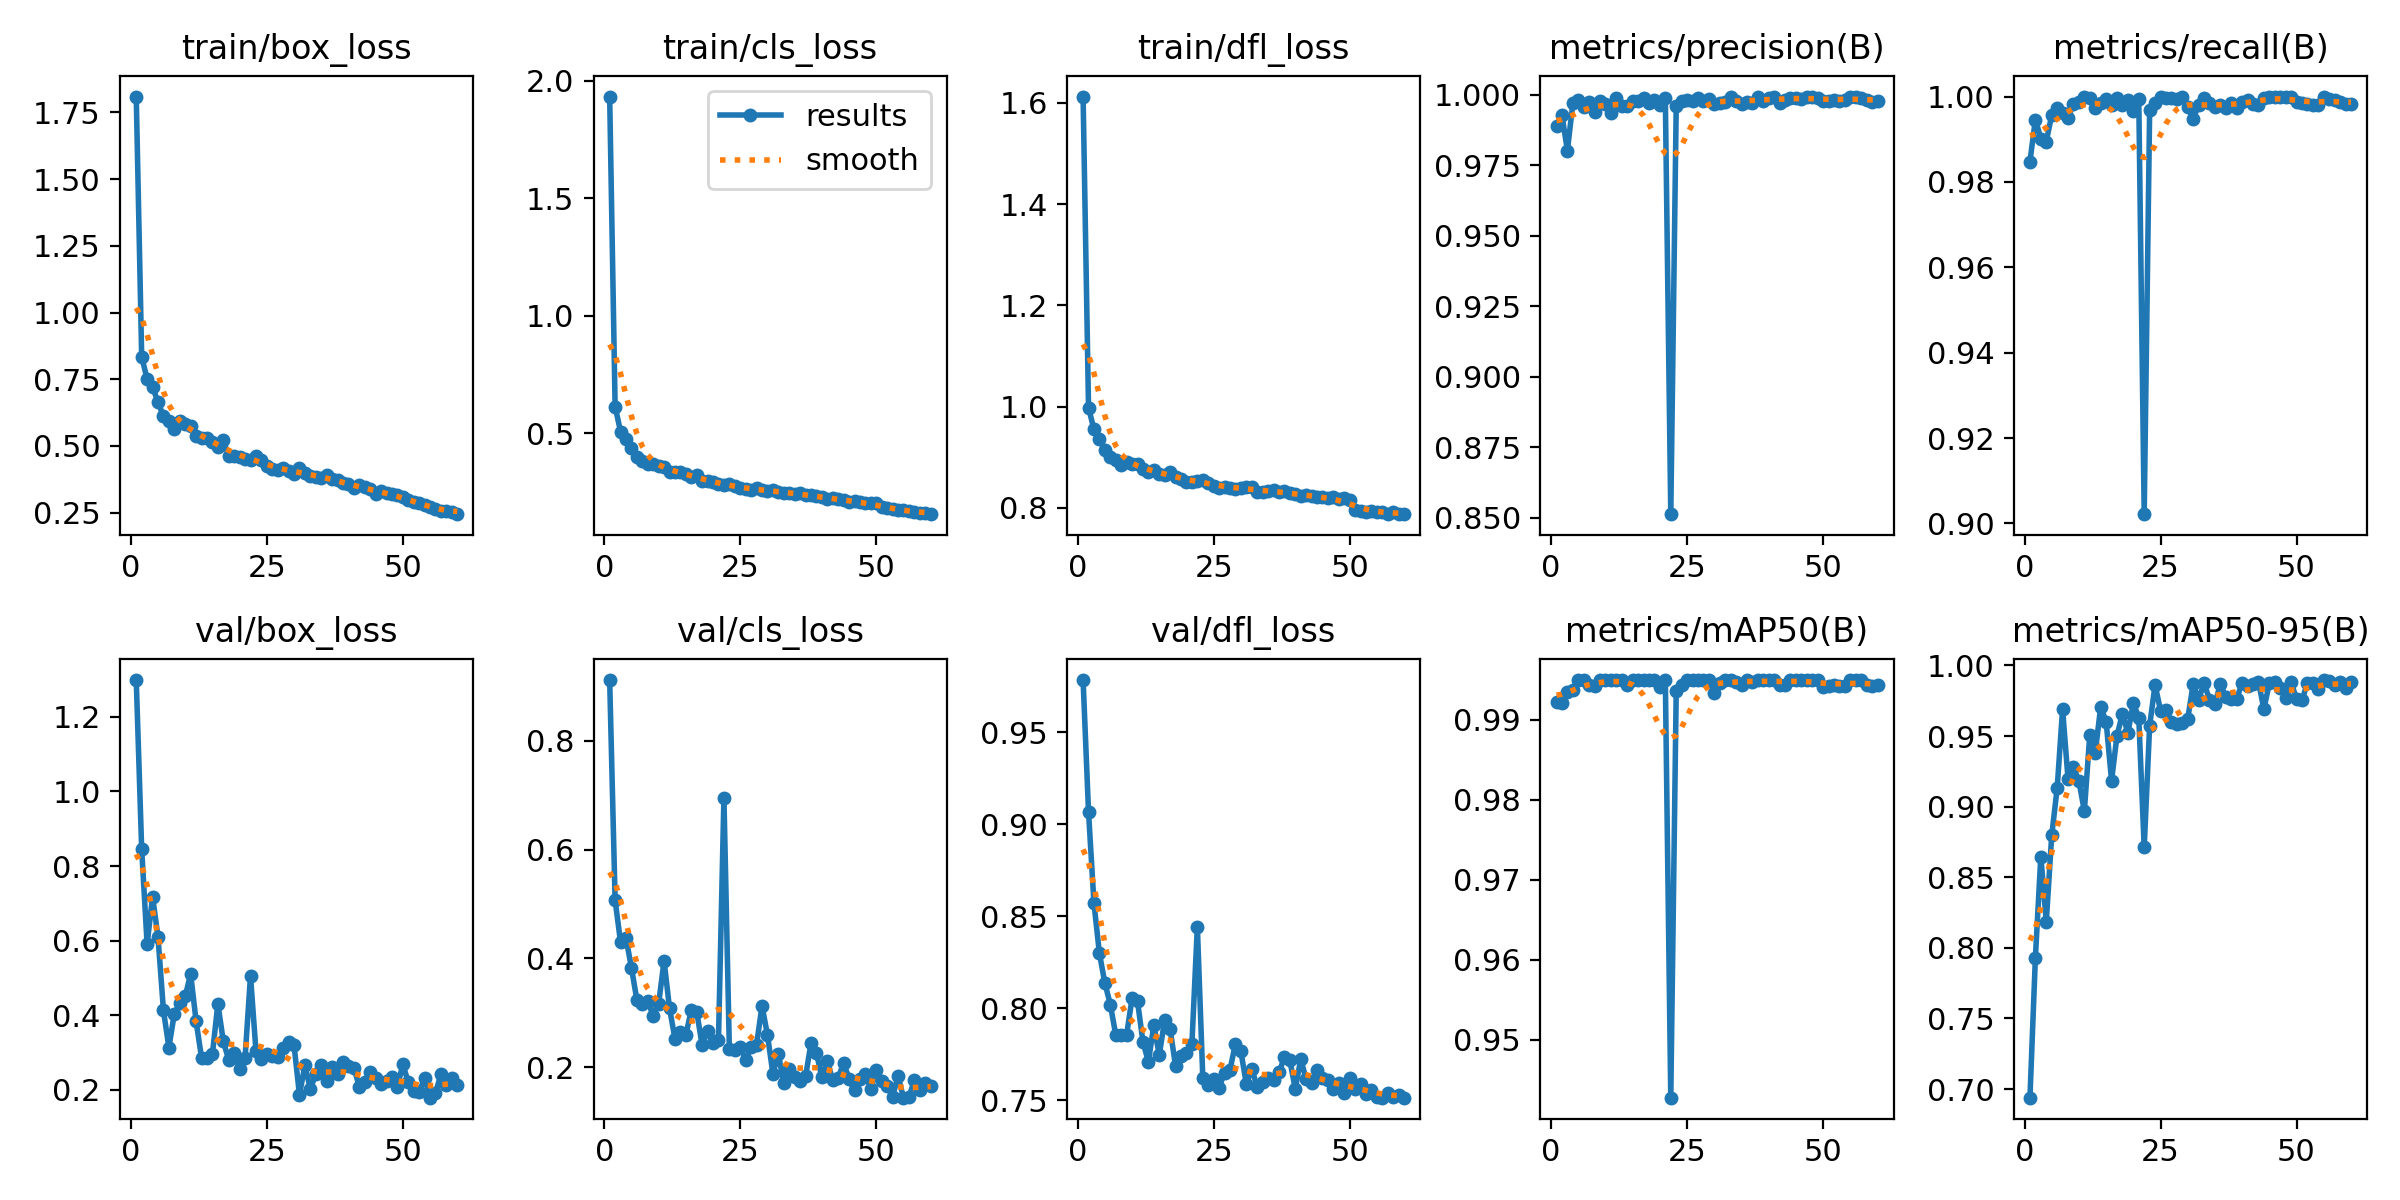

The table this chart was drawn from, first rows:
epoch, train/box_loss, train/cls_loss, train/dfl_loss, metrics/precision(B), metrics/recall(B), metrics/mAP50(B), metrics/mAP50-95(B), val/box_loss, val/cls_loss, val/dfl_loss, lr/pg0, lr/pg1, lr/pg2
1, 1.809, 1.933, 1.613, 0.9891, 0.9848, 0.9922, 0.6939, 1.299, 0.9111, 0.9784, 0.000234, 0.000234, 0.000234
2, 0.8343, 0.6141, 0.998, 0.9927, 0.9946, 0.9921, 0.7931, 0.8449, 0.5067, 0.9067, 0.0004642, 0.0004642, 0.0004642
3, 0.7502, 0.5073, 0.9553, 0.9802, 0.9902, 0.9935, 0.8646, 0.5907, 0.43, 0.857, 0.0006866, 0.0006866, 0.0006866
4, 0.7209, 0.474, 0.9361, 0.9969, 0.9894, 0.9937, 0.8184, 0.7184, 0.438, 0.8299, 0.0006787, 0.0006787, 0.0006787
5, 0.6638, 0.4364, 0.9151, 0.9982, 0.9957, 0.995, 0.8796, 0.6098, 0.383, 0.8138, 0.0006669, 0.0006669, 0.0006669
6, 0.6112, 0.3983, 0.9013, 0.9956, 0.9972, 0.995, 0.9129, 0.4132, 0.3239, 0.8021, 0.0006551, 0.0006551, 0.0006551
7, 0.5947, 0.3807, 0.8954, 0.9973, 0.9961, 0.9944, 0.9688, 0.3136, 0.3167, 0.7857, 0.0006433, 0.0006433, 0.0006433
8, 0.564, 0.3679, 0.8844, 0.994, 0.995, 0.9943, 0.9196, 0.4045, 0.3211, 0.7855, 0.0006315, 0.0006315, 0.0006315
9, 0.5951, 0.3687, 0.89, 0.9979, 0.9982, 0.995, 0.928, 0.432, 0.2951, 0.7857, 0.0006197, 0.0006197, 0.0006197
10, 0.582, 0.3602, 0.8861, 0.9966, 0.9987, 0.995, 0.9179, 0.451, 0.317, 0.8054, 0.000608, 0.000608, 0.000608
11, 0.574, 0.3555, 0.8864, 0.9937, 1, 0.995, 0.8969, 0.5104, 0.3958, 0.8039, 0.0005962, 0.0005962, 0.0005962
12, 0.5385, 0.3366, 0.8775, 0.9987, 0.9996, 0.995, 0.9508, 0.3842, 0.3083, 0.7818, 0.0005844, 0.0005844, 0.0005844
13, 0.5307, 0.3359, 0.8718, 0.9959, 0.9973, 0.995, 0.9383, 0.2866, 0.253, 0.771, 0.0005726, 0.0005726, 0.0005726
14, 0.5299, 0.3359, 0.8752, 0.996, 0.9984, 0.9943, 0.9705, 0.2858, 0.2654, 0.7907, 0.0005608, 0.0005608, 0.0005608
15, 0.5163, 0.3286, 0.8675, 0.9976, 0.9993, 0.995, 0.9603, 0.2962, 0.26, 0.7747, 0.0005491, 0.0005491, 0.0005491
16, 0.4952, 0.3157, 0.865, 0.9977, 0.998, 0.995, 0.9184, 0.4309, 0.3046, 0.7937, 0.0005373, 0.0005373, 0.0005373
17, 0.5205, 0.323, 0.871, 0.9987, 0.9997, 0.995, 0.9503, 0.3306, 0.3022, 0.7886, 0.0005255, 0.0005255, 0.0005255
18, 0.463, 0.2988, 0.8602, 0.9971, 0.9979, 0.995, 0.9657, 0.2801, 0.2404, 0.7686, 0.0005137, 0.0005137, 0.0005137
19, 0.4616, 0.2963, 0.857, 0.9982, 0.9991, 0.995, 0.9522, 0.2977, 0.2674, 0.7739, 0.0005019, 0.0005019, 0.0005019
20, 0.4568, 0.2921, 0.8521, 0.9962, 0.9967, 0.9941, 0.9732, 0.257, 0.244, 0.7759, 0.0004902, 0.0004902, 0.0004902
21, 0.4519, 0.2862, 0.852, 0.9988, 0.9995, 0.995, 0.9631, 0.2863, 0.2509, 0.7806, 0.0004784, 0.0004784, 0.0004784
22, 0.448, 0.2783, 0.8528, 0.8514, 0.9022, 0.9427, 0.8712, 0.5057, 0.6954, 0.8445, 0.0004666, 0.0004666, 0.0004666
23, 0.4638, 0.2839, 0.8557, 0.996, 0.9968, 0.9937, 0.9573, 0.3049, 0.2332, 0.7624, 0.0004548, 0.0004548, 0.0004548
24, 0.4479, 0.2779, 0.8499, 0.9976, 0.9985, 0.9944, 0.9862, 0.2819, 0.2325, 0.7583, 0.000443, 0.000443, 0.000443
25, 0.4234, 0.2662, 0.8439, 0.9979, 0.9999, 0.995, 0.968, 0.2968, 0.2382, 0.7618, 0.0004313, 0.0004313, 0.0004313
26, 0.4132, 0.2612, 0.84, 0.9976, 0.9997, 0.995, 0.9681, 0.2898, 0.213, 0.757, 0.0004195, 0.0004195, 0.0004195
27, 0.4081, 0.2585, 0.8424, 0.9987, 0.9997, 0.995, 0.9602, 0.2892, 0.2373, 0.7651, 0.0004077, 0.0004077, 0.0004077
28, 0.416, 0.2657, 0.8394, 0.9979, 0.9994, 0.995, 0.9584, 0.3136, 0.2419, 0.7666, 0.0003959, 0.0003959, 0.0003959
29, 0.4046, 0.2585, 0.8379, 0.9986, 1, 0.995, 0.9592, 0.3294, 0.3131, 0.7807, 0.0003841, 0.0003841, 0.0003841
30, 0.3949, 0.2547, 0.8394, 0.9966, 0.9976, 0.9933, 0.9621, 0.32, 0.2596, 0.7766, 0.0003724, 0.0003724, 0.0003724
31, 0.416, 0.2593, 0.8415, 0.9971, 0.9948, 0.9947, 0.9867, 0.1866, 0.1886, 0.7589, 0.0003606, 0.0003606, 0.0003606
32, 0.3994, 0.251, 0.8406, 0.9973, 0.998, 0.995, 0.9757, 0.2661, 0.2248, 0.7672, 0.0003488, 0.0003488, 0.0003488
33, 0.3868, 0.2464, 0.8322, 0.9993, 0.9997, 0.995, 0.9875, 0.2025, 0.1716, 0.7573, 0.000337, 0.000337, 0.000337
34, 0.3844, 0.2469, 0.8306, 0.9977, 0.9984, 0.9948, 0.9757, 0.2426, 0.1969, 0.7602, 0.0003252, 0.0003252, 0.0003252
35, 0.3815, 0.2436, 0.8327, 0.9966, 0.9976, 0.9944, 0.9729, 0.2671, 0.1828, 0.762, 0.0003135, 0.0003135, 0.0003135
36, 0.3897, 0.2462, 0.8346, 0.9975, 0.998, 0.995, 0.9868, 0.2242, 0.1745, 0.7611, 0.0003017, 0.0003017, 0.0003017
37, 0.3751, 0.2364, 0.8325, 0.9972, 0.9973, 0.9948, 0.9778, 0.2605, 0.1835, 0.7651, 0.0002899, 0.0002899, 0.0002899
38, 0.3711, 0.2356, 0.833, 0.9991, 0.9986, 0.995, 0.9764, 0.2427, 0.2439, 0.7733, 0.0002781, 0.0002781, 0.0002781
39, 0.3608, 0.2314, 0.8295, 0.9978, 0.9974, 0.995, 0.9764, 0.2736, 0.2266, 0.7717, 0.0002663, 0.0002663, 0.0002663
40, 0.3571, 0.2271, 0.8278, 0.9989, 0.9987, 0.995, 0.9877, 0.2644, 0.1817, 0.7563, 0.0002545, 0.0002545, 0.0002545
41, 0.3416, 0.2223, 0.8242, 0.9992, 0.9993, 0.995, 0.9856, 0.2599, 0.211, 0.7723, 0.0002428, 0.0002428, 0.0002428
42, 0.3529, 0.2242, 0.8256, 0.9972, 0.9983, 0.9944, 0.987, 0.2084, 0.1767, 0.7616, 0.000231, 0.000231, 0.000231
43, 0.3453, 0.2205, 0.8227, 0.9981, 0.9981, 0.9944, 0.9885, 0.2209, 0.1808, 0.7597, 0.0002192, 0.0002192, 0.0002192
44, 0.3403, 0.2173, 0.8226, 0.9989, 0.9996, 0.995, 0.969, 0.2486, 0.2079, 0.7664, 0.0002074, 0.0002074, 0.0002074
45, 0.3198, 0.2089, 0.8211, 0.999, 1, 0.995, 0.9877, 0.2319, 0.1795, 0.762, 0.0001956, 0.0001956, 0.0001956
46, 0.3296, 0.2113, 0.8188, 0.9986, 1, 0.995, 0.9879, 0.2167, 0.1577, 0.7613, 0.0001838, 0.0001838, 0.0001838
47, 0.3223, 0.2067, 0.821, 0.999, 1, 0.995, 0.9838, 0.223, 0.1782, 0.7559, 0.0001721, 0.0001721, 0.0001721
48, 0.3196, 0.2046, 0.8173, 0.9992, 1, 0.995, 0.9771, 0.2337, 0.1873, 0.7592, 0.0001603, 0.0001603, 0.0001603
49, 0.3161, 0.2025, 0.8195, 0.9989, 0.9998, 0.995, 0.9881, 0.208, 0.1596, 0.754, 0.0001485, 0.0001485, 0.0001485
50, 0.3084, 0.2019, 0.8166, 0.9978, 0.9988, 0.9941, 0.9761, 0.2687, 0.1961, 0.7622, 0.0001367, 0.0001367, 0.0001367
51, 0.299, 0.186, 0.7961, 0.9978, 0.9984, 0.9943, 0.9752, 0.2202, 0.1758, 0.756, 0.000125, 0.000125, 0.000125
52, 0.2882, 0.181, 0.7944, 0.9979, 0.9982, 0.9944, 0.9876, 0.1977, 0.1668, 0.7589, 0.0001132, 0.0001132, 0.0001132
53, 0.2849, 0.1779, 0.7917, 0.9979, 0.9981, 0.9943, 0.9874, 0.1944, 0.1461, 0.7534, 0.0001014, 0.0001014, 0.0001014
54, 0.278, 0.1744, 0.7938, 0.998, 0.9979, 0.9942, 0.9836, 0.232, 0.1845, 0.7558, 8.9607e-05, 8.9607e-05, 8.9607e-05
55, 0.2709, 0.172, 0.7912, 0.9993, 1, 0.995, 0.9896, 0.1792, 0.1444, 0.7521, 7.7826e-05, 7.7826e-05, 7.7826e-05
56, 0.2618, 0.1674, 0.7917, 0.999, 0.9995, 0.995, 0.9892, 0.1911, 0.1449, 0.7515, 6.6045e-05, 6.6045e-05, 6.6045e-05
57, 0.2579, 0.166, 0.7885, 0.9989, 0.9993, 0.995, 0.9861, 0.2427, 0.1768, 0.7538, 5.4264e-05, 5.4264e-05, 5.4264e-05
58, 0.2559, 0.1624, 0.7915, 0.9982, 0.9987, 0.9944, 0.988, 0.2119, 0.1588, 0.7517, 4.2483e-05, 4.2483e-05, 4.2483e-05
59, 0.2516, 0.1601, 0.7881, 0.9975, 0.9982, 0.9942, 0.9838, 0.2308, 0.172, 0.7532, 3.0702e-05, 3.0702e-05, 3.0702e-05
60, 0.2442, 0.156, 0.7878, 0.9976, 0.9983, 0.9944, 0.9883, 0.2131, 0.1655, 0.7516, 1.8921e-05, 1.8921e-05, 1.8921e-05
